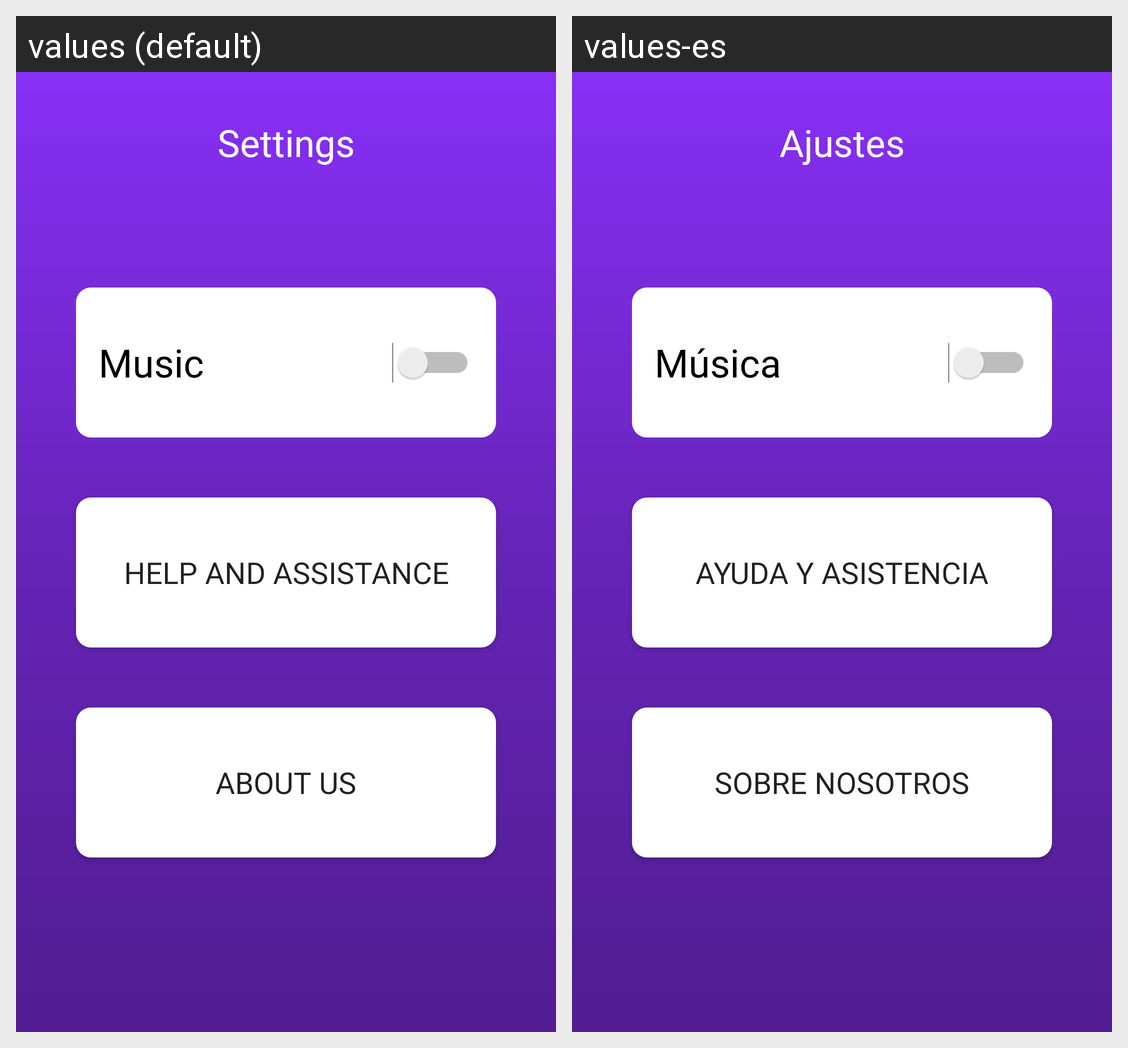

Translations of the strings shown on this Android screen, per locale in the grid:
Android screen res/layout/fragment_settings.xml rendered under 2 locales, left to right: values (default), values-es. Device: Nexus 5 (rendered at 1080×1920; each locale shown at half size, 540×960, under a caption strip naming it); theme AppTheme.
Strings drawn on this screen, with the default value and each locale's value (text and hints the layout hard-codes, and strings that could not be matched under every locale, appear in the picture but are not listed):

settings
  values: Settings
  values-es: Ajustes

music
  values: Music
  values-es: Música

help_and_assistance
  values: Help and assistance
  values-es: Ayuda y Asistencia

about_us
  values: About Us
  values-es: Sobre Nosotros
